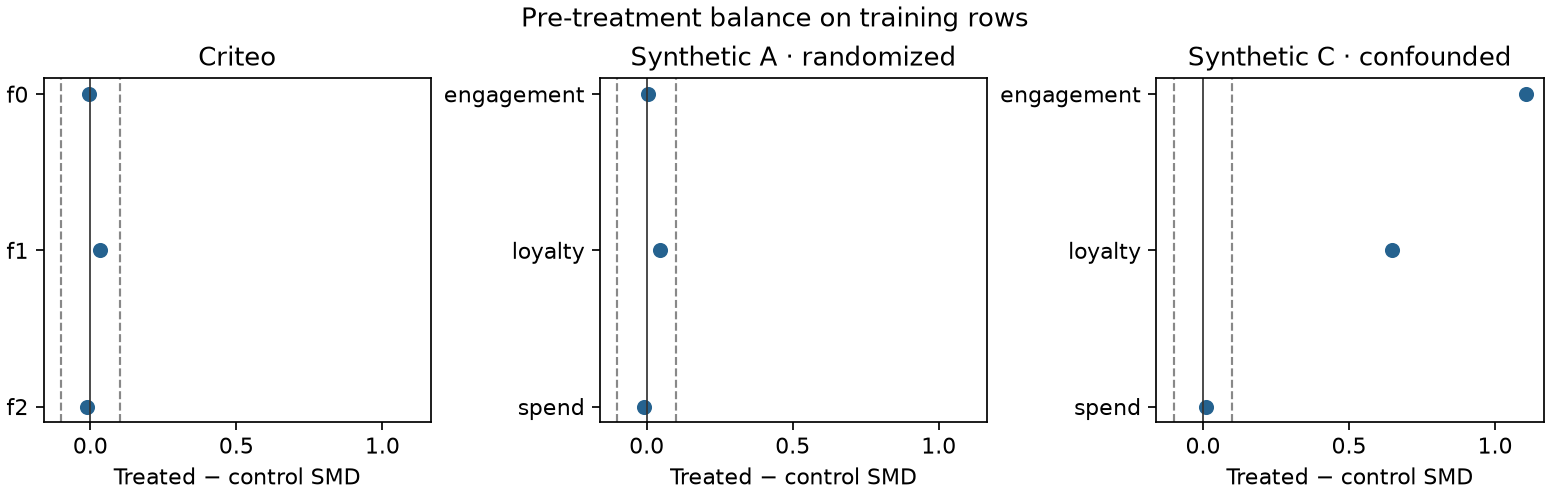

Values plotted in this chart, from the file beside it:
dataset, feature, control_n, treated_n, control_mean, treated_mean, smd, absolute_smd, threshold, flag, warnings, partition
criteo_v2_1, f0, 18000, 102000, 19.64, 19.62, -0.004678, 0.004678, 0.1, False, , train
criteo_v2_1, f1, 18000, 102000, 10.07, 10.07, 0.03253, 0.03253, 0.1, False, , train
criteo_v2_1, f2, 18000, 102000, 8.45, 8.447, -0.01004, 0.01004, 0.1, False, , train
synthetic_A, engagement, 6050, 5950, -0.007293, -0.002444, 0.004795, 0.004795, 0.1, False, , train
synthetic_A, loyalty, 6050, 5950, -0.02172, 0.02448, 0.04555, 0.04555, 0.1, False, , train
synthetic_A, spend, 6050, 5950, 0.0001324, -0.0106, -0.01073, 0.01073, 0.1, False, , train
synthetic_C, engagement, 6717, 5283, -0.4361, 0.5381, 1.106, 1.106, 0.1, True, , train
synthetic_C, loyalty, 6717, 5283, -0.2769, 0.3468, 0.6476, 0.6476, 0.1, True, , train
synthetic_C, spend, 6717, 5283, -0.01391, -0.00542, 0.008543, 0.008543, 0.1, False, , train
